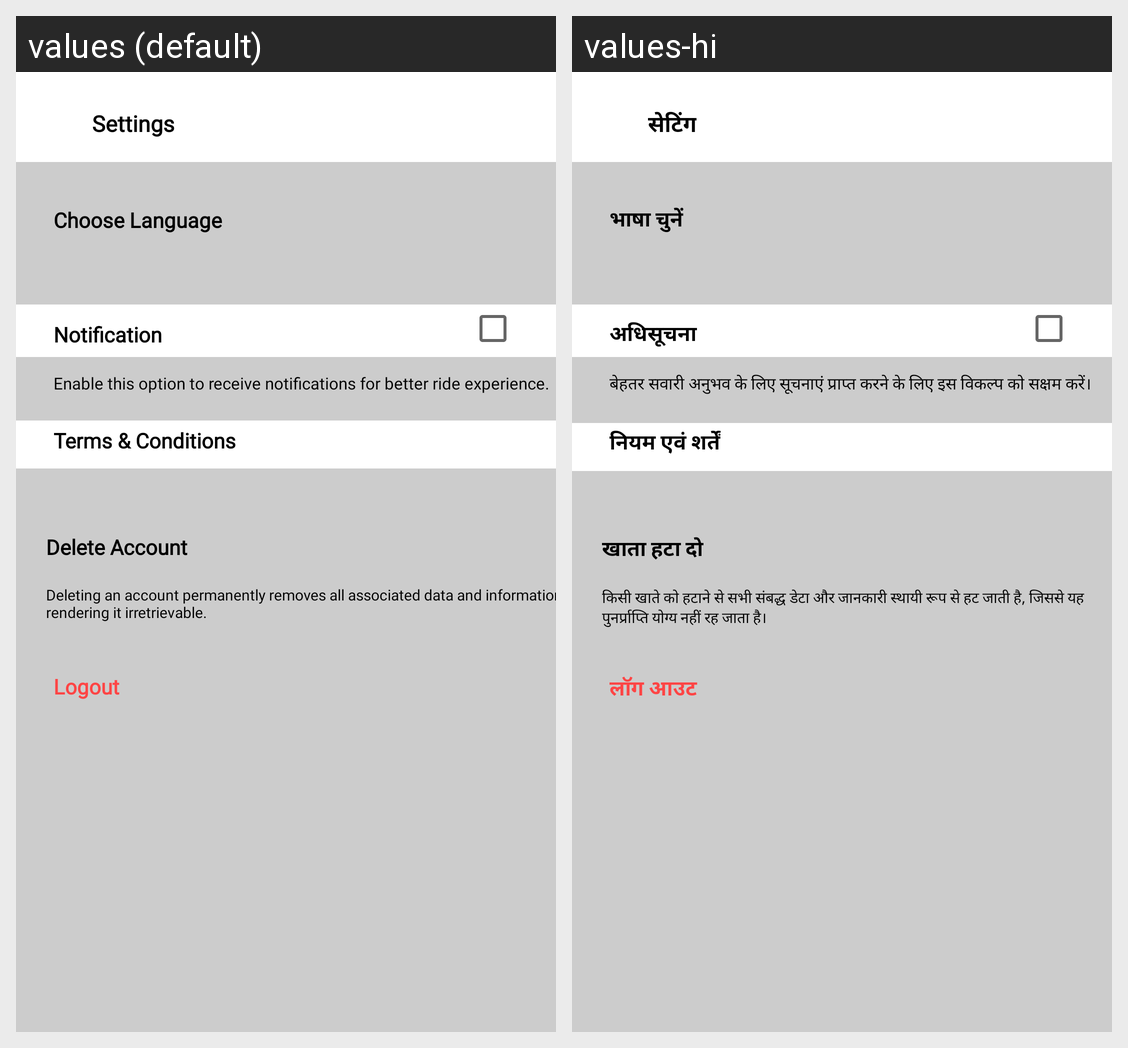

Translations of the strings shown on this Android screen, per locale in the grid:
Android screen res/layout/fragment_settingss.xml rendered under 2 locales, left to right: values (default), values-hi. Device: Nexus 5 (rendered at 1080×1920; each locale shown at half size, 540×960, under a caption strip naming it); theme Theme.Firsttrial.
Strings drawn on this screen, with the default value and each locale's value (text and hints the layout hard-codes, and strings that could not be matched under every locale, appear in the picture but are not listed):

settings11
  values: Settings
  values-hi: सेटिंग

deleting_an_account_permanently_removes_all_associated_data_and_information_rendering_it_irretrievable
  values: Deleting an account permanently removes all associated data and information, rendering it irretrievable.
  values-hi: किसी खाते को हटाने से सभी संबद्ध डेटा और जानकारी स्थायी रूप से हट जाती है, जिससे यह पुनर्प्राप्ति योग्य नहीं रह जाता है।

enable_this_option_to_receive_notifications_for_better_ride_experience
  values: Enable this option to receive notifications for better ride experience.
  values-hi: बेहतर सवारी अनुभव के लिए सूचनाएं प्राप्त करने के लिए इस विकल्प को सक्षम करें।

notification
  values: Notification
  values-hi: अधिसूचना

choose_language
  values: Choose Language
  values-hi: भाषा चुनें

terms_amp_conditions
  values: Terms & Conditions
  values-hi: नियम एवं शर्तें

delete_account
  values: Delete Account
  values-hi: खाता हटा दो

logout
  values: Logout
  values-hi: लॉग आउट
